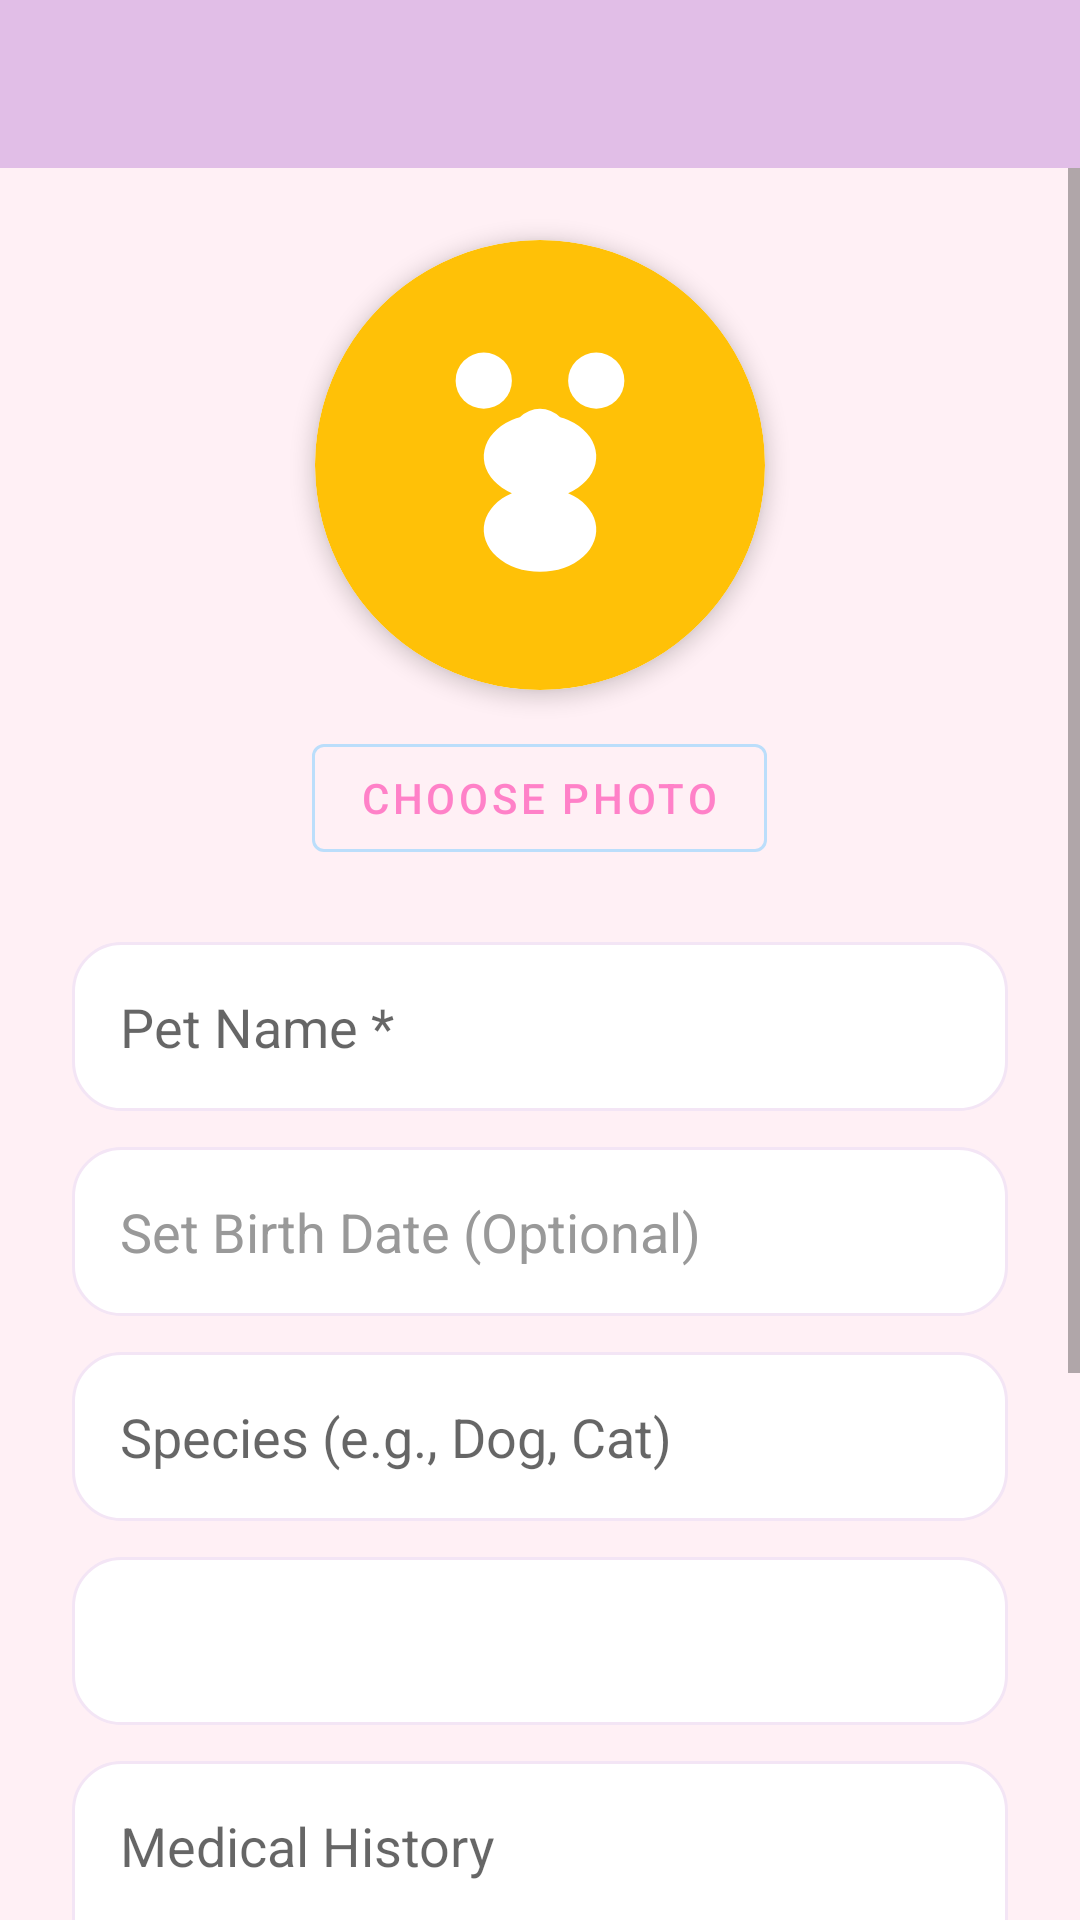

Layout XML and referenced resources for this Android screen:
<!-- AndroidManifest.xml: application theme Theme.FurBloomAppMSD -->
<!-- res/layout/activity_add_pet.xml -->
<?xml version="1.0" encoding="utf-8"?>
<LinearLayout xmlns:android="http://schemas.android.com/apk/res/android"
    xmlns:app="http://schemas.android.com/apk/res-auto"
    android:layout_width="match_parent"
    android:layout_height="match_parent"
    android:background="#FFF0F5"
    android:orientation="vertical">

    <include layout="@layout/custom_toolbar" />

    <ScrollView
        android:layout_width="match_parent"
        android:layout_height="match_parent">

        <LinearLayout
            android:layout_width="match_parent"
            android:layout_height="wrap_content"
            android:clipToPadding="false"
            android:gravity="center_horizontal"
            android:orientation="vertical"
            android:padding="24dp">

            
            <com.google.android.material.card.MaterialCardView
                android:layout_width="150dp"
                android:layout_height="150dp"
                app:cardCornerRadius="75dp"
                app:cardElevation="4dp">

                <ImageView
                    android:id="@+id/ivPetPhoto"
                    android:layout_width="match_parent"
                    android:layout_height="match_parent"
                    android:contentDescription="Pet Photo"
                    android:scaleType="centerCrop"
                    android:src="@drawable/ic_pet_placeholder" />

            </com.google.android.material.card.MaterialCardView>

            <com.google.android.material.button.MaterialButton
                android:id="@+id/btnChoosePhoto"
                style="?attr/materialButtonOutlinedStyle"
                android:layout_width="wrap_content"
                android:layout_height="wrap_content"
                android:layout_marginTop="12dp"
                android:text="Choose Photo"
                app:strokeColor="@color/purple_200"
                android:textColor="@color/purple_700"/>

            
            <EditText
                android:id="@+id/etPetName"
                android:layout_width="match_parent"
                android:layout_height="wrap_content"
                android:layout_marginTop="24dp"
                android:background="@drawable/edit_text_background"
                android:hint="Pet Name *"
                android:inputType="textCapWords"
                android:padding="16dp" />


            <TextView
                android:id="@+id/btnSetBirthDate"
                android:layout_width="match_parent"
                android:layout_height="wrap_content"
                android:layout_marginTop="12dp"
                android:background="@drawable/edit_text_background"
                android:clickable="true"
                android:focusable="true"
                android:hint="Set Birth Date (Optional)"
                android:padding="16dp"
                android:textColorHint="#999"
                android:textSize="18sp"
                android:textColor="@android:color/black"/>

            
            <EditText
                android:id="@+id/etPetSpecies"
                android:layout_width="match_parent"
                android:layout_height="wrap_content"
                android:layout_marginTop="12dp"
                android:background="@drawable/edit_text_background"
                android:hint="Species (e.g., Dog, Cat)"
                android:inputType="textCapWords"
                android:padding="16dp" />

            
            <Spinner
                android:id="@+id/spinnerPetGender"
                android:layout_width="match_parent"
                android:layout_height="wrap_content"
                android:layout_marginTop="12dp"
                android:background="@drawable/edit_text_background"
                android:minHeight="56dp"
                android:paddingStart="12dp"
                android:paddingEnd="12dp" />

            
            <EditText
                android:id="@+id/etMedicalHistory"
                android:layout_width="match_parent"
                android:layout_height="wrap_content"
                android:layout_marginTop="12dp"
                android:background="@drawable/edit_text_background"
                android:gravity="top"
                android:hint="Medical History"
                android:inputType="textCapSentences|textMultiLine"
                android:minLines="3"
                android:padding="16dp" />

            
            <EditText
                android:id="@+id/etNotes"
                android:layout_width="match_parent"
                android:layout_height="wrap_content"
                android:layout_marginTop="12dp"
                android:background="@drawable/edit_text_background"
                android:gravity="top"
                android:hint="Notes"
                android:inputType="textCapSentences|textMultiLine"
                android:minLines="3"
                android:padding="16dp" />

            
            <com.google.android.material.button.MaterialButton
                android:id="@+id/btnSavePet"
                android:layout_width="match_parent"
                android:layout_height="wrap_content"
                android:layout_marginTop="24dp"
                android:padding="14dp"
                android:text="Save Pet"
                android:textSize="16sp"
                app:backgroundTint="#C58ECF"
                app:cornerRadius="20dp" />

        </LinearLayout>
    </ScrollView>
</LinearLayout>
<!-- res/layout/custom_toolbar.xml (included above) -->
<?xml version="1.0" encoding="utf-8"?>
<com.google.android.material.appbar.MaterialToolbar
    xmlns:android="http://schemas.android.com/apk/res/android"
    xmlns:app="http://schemas.android.com/apk/res-auto"
    android:id="@+id/custom_toolbar"
    android:layout_width="match_parent"
    android:layout_height="?attr/actionBarSize"
    android:background="#E1BEE7"
    app:titleTextColor="@color/white"
    app:theme="@style/ThemeOverlay.AppCompat.Dark.ActionBar" />
<!-- resources referenced by this layout -->
<resources>
  <color name="purple_200">#FFBBDEFB</color>
  <color name="purple_700">#FF81C8</color>
  <color name="white">#FFFFFF</color>
  <!-- drawable edit_text_background (drawable) -->
  <?xml version="1.0" encoding="utf-8"?>
  <shape xmlns:android="http://schemas.android.com/apk/res/android"
      android:shape="rectangle">
  
      
      <solid android:color="@android:color/white" />
  
      
      <corners android:radius="16dp" />
  
      
      <stroke
          android:width="1dp"
          android:color="#F3E5F5" />
  
  </shape>
  <!-- drawable ic_pet_placeholder (drawable) -->
  <?xml version="1.0" encoding="utf-8"?>
  <vector xmlns:android="http://schemas.android.com/apk/res/android"
      android:width="64dp"
      android:height="64dp"
      android:viewportWidth="64"
      android:viewportHeight="64">
  
      
      <path
          android:fillColor="#FFC107"
          android:pathData="M32,0
              A32,32 0 1,1 31.999,0z" />
  
      
      <path
          android:fillColor="#FFFFFF"
          android:pathData="M20,20
              a4,4 0 1,0 8,0
              a4,4 0 1,0 -8,0" />
      <path
          android:fillColor="#FFFFFF"
          android:pathData="M36,20
              a4,4 0 1,0 8,0
              a4,4 0 1,0 -8,0" />
      <path
          android:fillColor="#FFFFFF"
          android:pathData="M28,28
              a4,4 0 1,0 8,0
              a4,4 0 1,0 -8,0" />
  
      
      <path
          android:fillColor="#FFFFFF"
          android:pathData="M28,36
              a8,6 0 1,0 8,0
              a8,6 0 1,0 -8,0" />
  </vector>
  <style name="Theme.FurBloomAppMSD" parent="Theme.MaterialComponents.DayNight.NoActionBar">
          
          <item name="colorPrimary">@color/purple_500</item>
          <item name="colorPrimaryVariant">@color/purple_700</item>
          <item name="colorOnPrimary">@color/white</item>
          
          <item name="colorSecondary">@color/teal_200</item>
          <item name="colorSecondaryVariant">@color/teal_700</item>
          <item name="colorOnSecondary">@color/black</item>
          
          <item name="android:statusBarColor">?attr/colorPrimaryVariant</item>
  
      </style>
  <color name="purple_500">#FFB3E5</color>
  <color name="teal_200">#B3E5FC</color>
  <color name="teal_700">#00838F</color>
  <color name="black">#000000</color>
</resources>
